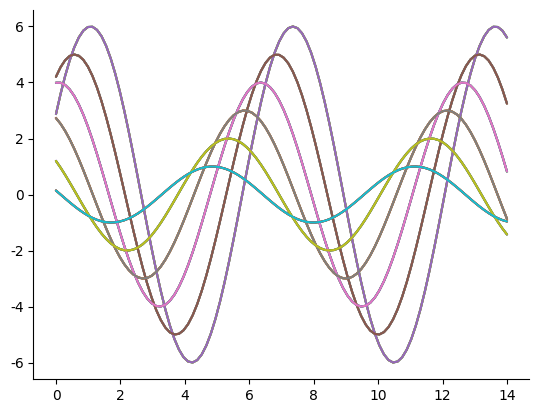

This figure's Python source: (Note: this script raises an exception after producing the figure.)
import seaborn as sns
import numpy as np
import pandas as pd
import matplotlib as mpl
import matplotlib.pyplot as plt
# %matplotlib inline 画图写完代码直接显示在notebook pycharm不支持

def sinplot(flip=1):
    x = np.linspace(0, 14, 100)# linspace函数，在横坐标0-14上取100个点#曲线是用100个点连起来的
    for i in range(1, 7): #画6条线
        plt.plot(x, np.sin(x + i * .5) * (7 - i) * flip) #i*.5表示0.5i，sin是数学上的sin函数

sinplot() #默认风格，参数组合比较头疼，所以有个风格模板调用seanborn
plt.show()

sns.set()#.set是默认参数
sinplot() #shift+enter 换行快捷键
plt.show()

#五中主题风格 darkgrid whitegrid dark white ticks

sns.set_style('whitegrid')#常用风格
data = np.random.normal(size = (20,6))+np.arange(6)/2
#sns.boxplot(data = data)
plt.show()


sns.set_style('dark')
sinplot()
plt.show()

sns.set_style("white")
sinplot()
plt.show()

sinplot()
sns.despine()#去掉上边和右边的线，对这个画风还可以稍微的改变

f.ax=plt.subplots()
sns.violinplot()
sns.set_style('whitegrid')
sns.violinplot(data)
sns.despine(offset=10,left = True)#默认值是上边和右边去掉，offset参数是你要的画的图离你轴线的距离

##with打开主题，画子图的时候用的比较多，不同子图不同风格
with sns.axes_style('darkgrid'):
    plt.subplot(211)
    sinplot()
plt.subplot(212)
sinplot(-1)

plt.figure(1) # 创建图表1
plt.figure(2) # 创建图表2
ax1 = plt.subplot(211) # 在图表2中创建子图1
ax2 = plt.subplot(212) # 在图表2中创建子图2

##布局大小设置,context函数，且里面有很多比如paper等参数
sns.set()

sns.set_context('paper')
plt.figure(figsize=(8,6))
sinplot()

sns.set_context('talk') #talk,里边稍微大一些，供大家选择，区别不大
plt.figure(figsize=(8,6))
sinplot()

sns.set_context("poster") #坐标轴字体变大了
plt.figure(figsize=(8, 6))
sinplot()

sns.set_context("notebook", font_scale=2.5, rc={"lines.linewidth": 2.5})
#为了方便对配置字典进行设置，可以使用rc()。下面的例子同时配置点标识符、线宽和颜色：
#matplotlib.rc("lines", marker="x", linewidth=2, color="red")
sinplot() #指定字体大小，最好用with打开风格
plt.show()


